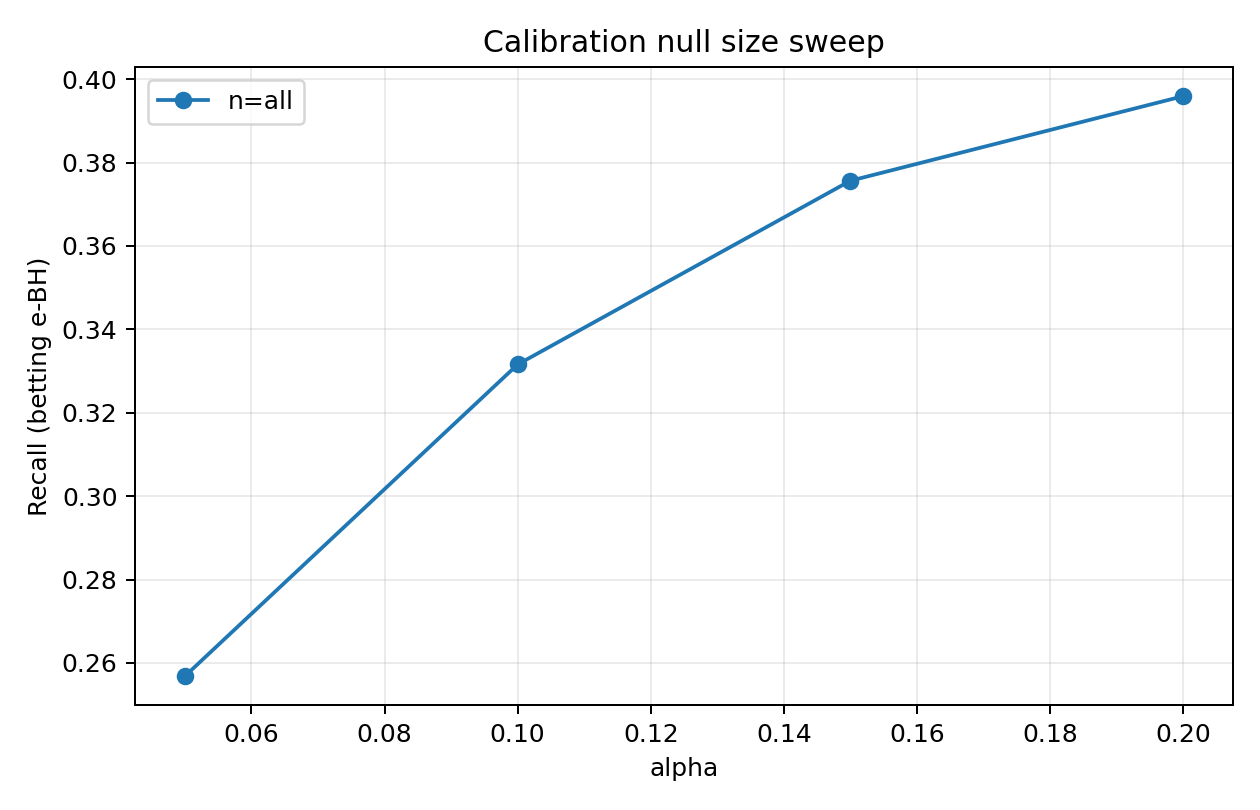

Data behind this chart, as committed beside it:
alpha, num_test_families, num_rejected_families, total_rejections, fp, tp, fdp, recall, mean_family_fdp, seed, method, cal_null_size, n_cal
0.05, 537, 84, 114, 6, 108, 0.05263, 0.2559, 0.008194, 0, betting, all, 5354
0.1, 537, 102, 145, 8, 137, 0.05517, 0.3246, 0.01068, 0, betting, all, 5354
0.15, 537, 114, 171, 11, 160, 0.06433, 0.3791, 0.01428, 0, betting, all, 5354
0.2, 537, 119, 183, 13, 170, 0.07104, 0.4028, 0.01614, 0, betting, all, 5354
0.05, 537, 64, 96, 1, 95, 0.01042, 0.2351, 0.001862, 1, betting, all, 5492
0.1, 537, 87, 158, 7, 151, 0.0443, 0.3738, 0.004706, 1, betting, all, 5492
0.15, 537, 96, 177, 8, 169, 0.0452, 0.4183, 0.005326, 1, betting, all, 5492
0.2, 537, 106, 197, 14, 183, 0.07107, 0.453, 0.0146, 1, betting, all, 5492
0.05, 537, 73, 97, 11, 86, 0.1134, 0.2222, 0.01366, 2, betting, all, 4803
0.1, 537, 86, 117, 13, 104, 0.1111, 0.2687, 0.01614, 2, betting, all, 4803
0.15, 537, 93, 134, 13, 121, 0.09701, 0.3127, 0.01598, 2, betting, all, 4803
0.2, 537, 98, 141, 16, 125, 0.1135, 0.323, 0.02064, 2, betting, all, 4803
0.05, 537, 88, 122, 6, 116, 0.04918, 0.3314, 0.009001, 3, betting, all, 6375
0.1, 537, 104, 146, 12, 134, 0.08219, 0.3829, 0.01831, 3, betting, all, 6375
0.15, 537, 112, 166, 16, 150, 0.09639, 0.4286, 0.02173, 3, betting, all, 6375
0.2, 537, 118, 175, 20, 155, 0.1143, 0.4429, 0.02685, 3, betting, all, 6375
0.05, 537, 72, 94, 3, 91, 0.03191, 0.2395, 0.005587, 4, betting, all, 5914
0.1, 537, 90, 124, 7, 117, 0.05645, 0.3079, 0.01055, 4, betting, all, 5914
0.15, 537, 100, 141, 12, 129, 0.08511, 0.3395, 0.01707, 4, betting, all, 5914
0.2, 537, 106, 150, 14, 136, 0.09333, 0.3579, 0.01986, 4, betting, all, 5914
